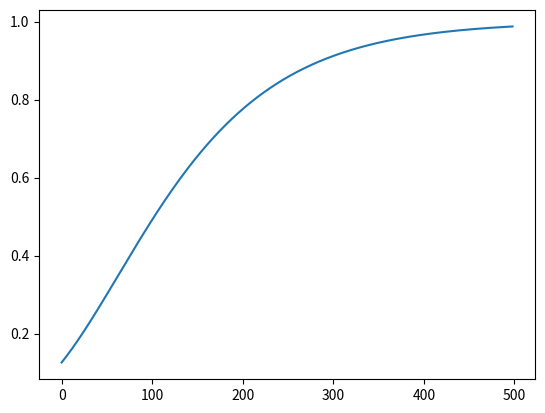

The script that saved this image:
# Solow model
import matplotlib.pyplot as plt
s = 0.1 ; alpha = 0.9 ; d = 0.1 # กำหนดค่า
y = [0]*502 ; k = [0]*502 ; k[1] = 0.1 # เตรียมช่องสำหรับ List และ ตำแหน่งสุดท้ายที่ใช้ คือ 501 และมี t+1 ดังนั้นต้องเผื่อถึง 502
for t in range(1,501):
  y[t] = k[t]** alpha
  k[t+1] = (1-d)*k[t]+ s*y[t]
plt.plot(y[1:500]) # กราฟแปลก เลยกำหนดให้มันพล็อต 1:500
plt.show()
